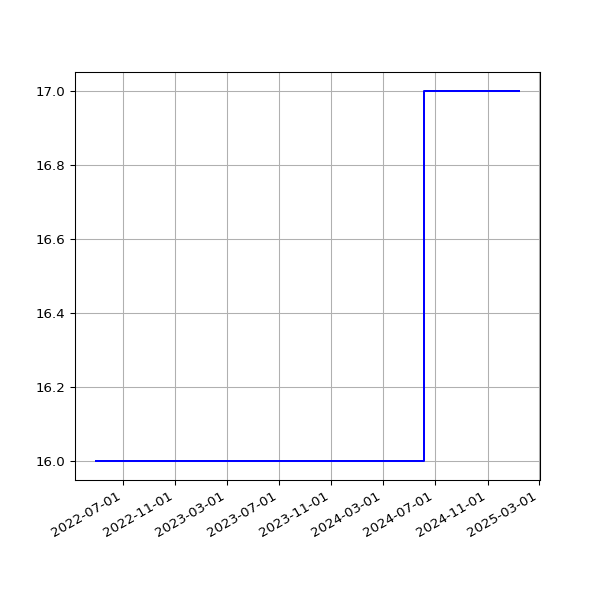

The table this chart was drawn from, first rows:
date, value
2022-04-30T01:17:51Z, 16
2022-05-01T01:23:37Z, 16
2022-05-02T01:13:42Z, 16
2022-05-03T01:13:25Z, 16
2022-05-04T01:13:31Z, 16
2022-05-05T01:15:12Z, 16
2022-05-07T01:14:29Z, 16
2022-05-08T01:11:40Z, 16
2022-05-09T01:20:18Z, 16
2022-05-10T01:15:55Z, 16
2022-05-12T01:15:04Z, 16
2022-05-13T01:31:17Z, 16
2022-05-14T01:25:31Z, 16
2022-05-15T01:26:41Z, 16
2022-05-16T01:14:07Z, 16
2022-05-17T02:12:27Z, 16
2022-05-18T02:02:32Z, 16
2022-05-19T02:23:53Z, 16
2022-05-19T19:05:28Z, 16
2022-05-21T01:52:04Z, 16
2022-05-22T02:12:58Z, 16
2022-05-23T02:12:28Z, 16
2022-05-23T21:53:22Z, 16
2022-05-25T02:21:44Z, 16
2022-05-26T02:26:34Z, 16
2022-05-27T02:18:27Z, 16
2022-05-28T02:16:11Z, 16
2022-05-29T02:27:35Z, 16
2022-05-30T02:22:36Z, 16
2022-06-01T02:34:50Z, 16
2022-06-02T02:26:23Z, 16
2022-06-03T02:02:53Z, 16
2022-06-04T02:04:11Z, 16
2022-06-05T02:25:00Z, 16
2022-06-06T02:22:39Z, 16
2022-06-07T02:15:43Z, 16
2022-06-08T02:18:33Z, 16
2022-06-09T02:13:24Z, 16
2022-06-10T02:26:35Z, 16
2022-06-11T02:17:55Z, 16
2022-06-12T02:32:27Z, 16
2022-06-13T02:31:48Z, 16
2022-06-14T02:31:05Z, 16
2022-06-14T21:58:40Z, 16
2022-06-16T02:18:43Z, 16
2022-06-17T02:20:44Z, 16
2022-06-18T02:19:42Z, 16
2022-06-19T02:25:46Z, 16
2022-06-20T02:21:21Z, 16
2022-06-21T02:25:52Z, 16
2022-06-22T02:33:09Z, 16
2022-06-22T21:58:08Z, 16
2022-06-24T02:27:16Z, 16
2022-06-25T02:33:54Z, 16
2022-06-27T02:32:05Z, 16
2022-06-28T02:31:54Z, 16
2022-06-29T02:33:26Z, 16
2022-06-30T02:30:40Z, 16
2022-07-01T02:44:08Z, 16
2022-07-02T02:29:21Z, 16
... 613 more rows
